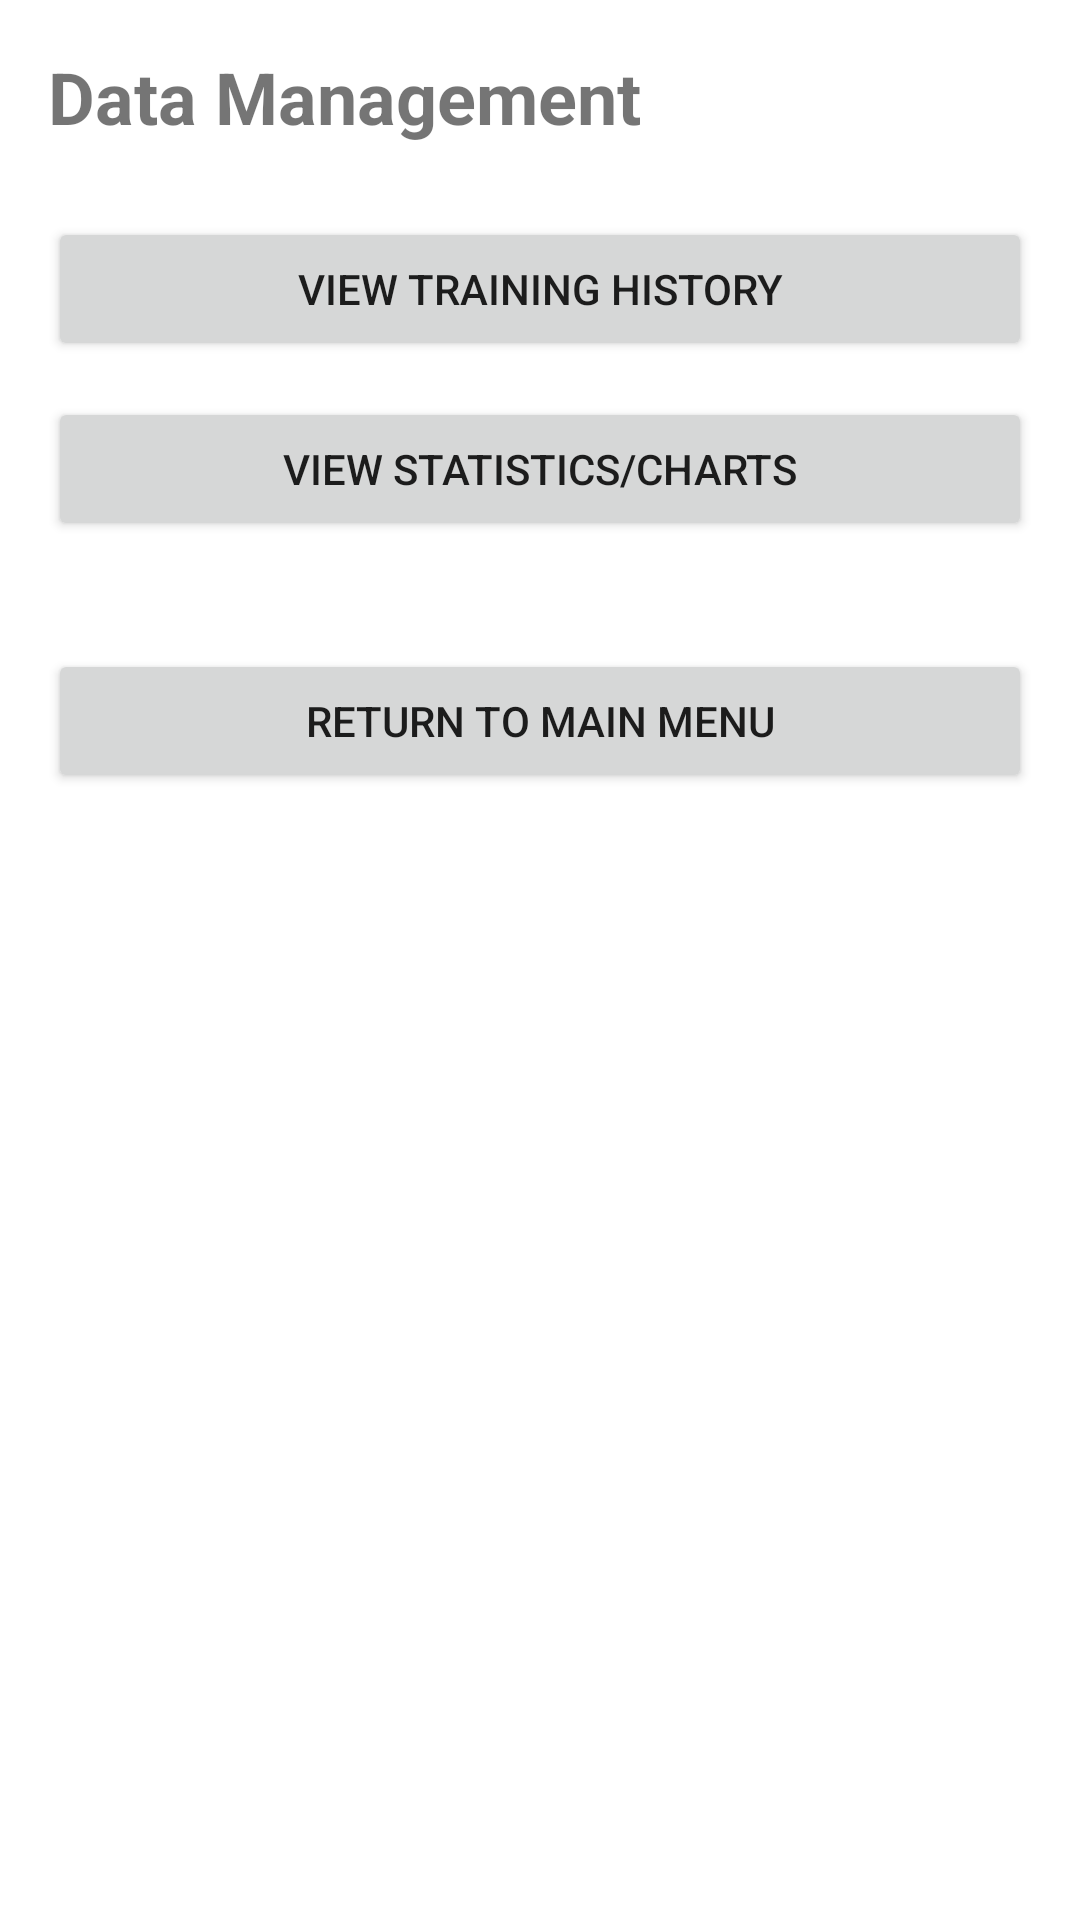

Android layout source for this screen:
<!-- AndroidManifest.xml: activity theme Theme.KickboxingTrainer -->
<!-- res/layout/activity_data_manager.xml -->
<LinearLayout xmlns:android="http://schemas.android.com/apk/res/android"
    xmlns:tools="http://schemas.android.com/tools"
    android:layout_width="match_parent"
    android:layout_height="match_parent"
    android:orientation="vertical"
    android:padding="16dp"
    tools:context=".DataManagerActivity">

    <TextView
        android:layout_width="match_parent"
        android:layout_height="wrap_content"
        android:text="Data Management"
        android:textSize="24sp"
        android:textStyle="bold"
        android:layout_marginBottom="24dp"/>

    <Button
        android:id="@+id/btn_view_session_history"
        android:layout_width="match_parent"
        android:layout_height="wrap_content"
        android:text="View Training History"
        android:layout_marginBottom="12dp"/>

    <Button
        android:id="@+id/btn_view_stats"
        android:layout_width="match_parent"
        android:layout_height="wrap_content"
        android:text="View Statistics/Charts"
        android:layout_marginBottom="12dp"/>

    <Button
        android:id="@+id/btn_return_home"
        android:layout_width="match_parent"
        android:layout_height="wrap_content"
        android:layout_marginTop="24dp"
        android:text="Return to Main Menu" />

</LinearLayout>
<!-- resources referenced by this layout -->
<resources>
  <style name="Theme.KickboxingTrainer" parent="Theme.MaterialComponents.DayNight.NoActionBar">
          
          <item name="colorPrimary">@color/purple_500</item>
          <item name="colorPrimaryVariant">@color/purple_700</item>
          <item name="colorOnPrimary">@color/white</item>
          
          <item name="colorSecondary">@color/teal_200</item>
          <item name="colorSecondaryVariant">@color/teal_700</item>
          <item name="colorOnSecondary">@color/black</item>
          
          <item name="android:statusBarColor">?attr/colorPrimaryVariant</item>
          
      </style>
  <color name="purple_500">#FF6200EE</color>
  <color name="purple_700">#FF3700B3</color>
  <color name="white">#FFFFFFFF</color>
  <color name="teal_200">#FF03DAC5</color>
  <color name="teal_700">#FF018786</color>
  <color name="black">#FF000000</color>
</resources>
